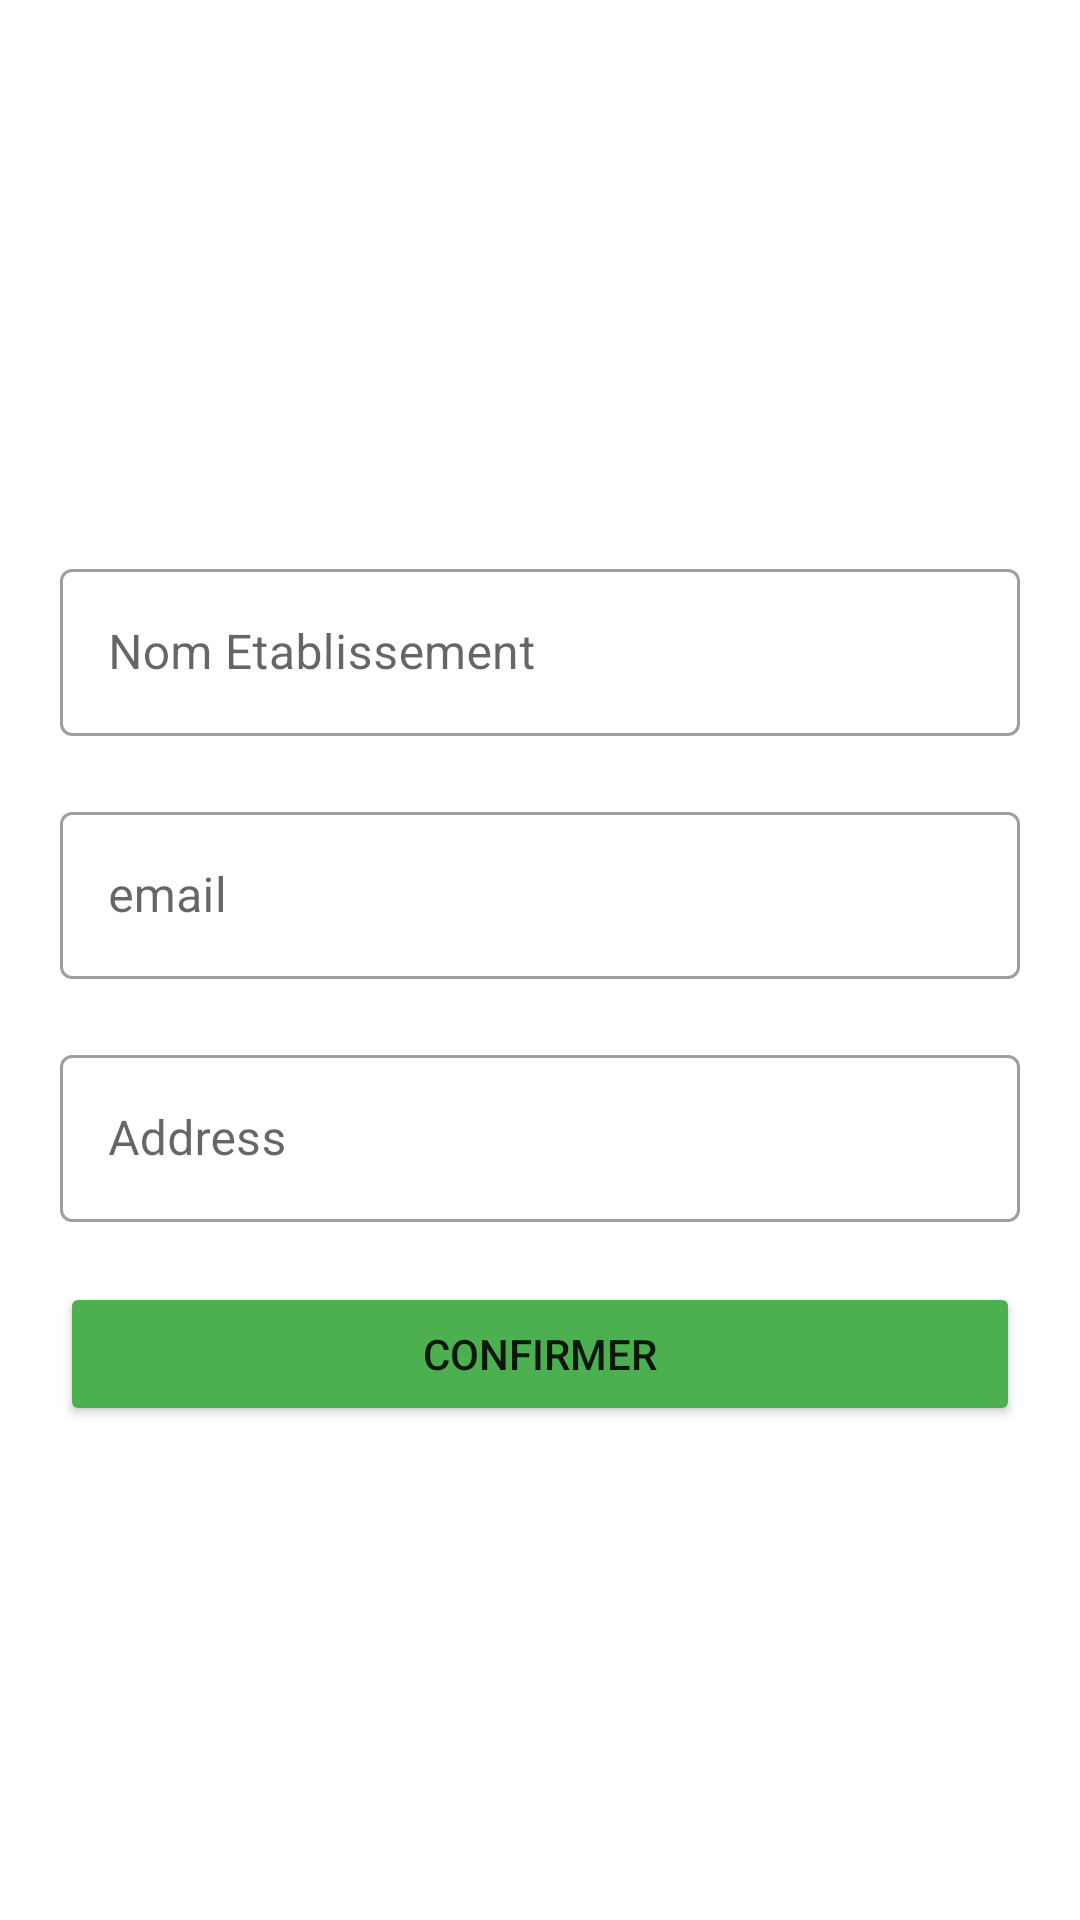

Reconstruct the res/layout file that produces this screen, plus the resources it refers to.
<!-- AndroidManifest.xml: application theme Theme.Internshipmanagement -->
<!-- res/layout/fragment_add_etab.xml -->
<?xml version="1.0" encoding="utf-8"?>
<FrameLayout xmlns:android="http://schemas.android.com/apk/res/android"
    xmlns:tools="http://schemas.android.com/tools"
    android:layout_width="match_parent"
    android:layout_height="match_parent"
    xmlns:app="http://schemas.android.com/apk/res-auto"
    tools:context=".AddEtabFragment"
    android:background="?android:attr/colorBackground">

    <LinearLayout
        android:layout_width="match_parent"
        android:layout_height="match_parent"
        android:orientation="vertical"
        android:layout_margin="20dp"
        android:gravity="center">

    <com.google.android.material.textfield.TextInputLayout
        android:id="@+id/firstname"
        android:layout_width="match_parent"
        android:layout_height="wrap_content"
        android:layout_marginTop="20dp"
        android:hint="Nom Etablissement"
        style="@style/Widget.MaterialComponents.TextInputLayout.OutlinedBox">

        <com.google.android.material.textfield.TextInputEditText
            android:id="@+id/etfetab"
            android:layout_width="match_parent"
            android:layout_height="wrap_content"
            />

    </com.google.android.material.textfield.TextInputLayout>

        <com.google.android.material.textfield.TextInputLayout
            android:id="@+id/mail"
            android:layout_width="match_parent"
            android:layout_height="wrap_content"
            android:layout_marginTop="20dp"
            android:hint="email"
            app:startIconDrawable="@drawable/ic_baseline_mail_24"
            style="@style/Widget.MaterialComponents.TextInputLayout.OutlinedBox">

            <com.google.android.material.textfield.TextInputEditText
                android:id="@+id/etmail"
                android:layout_width="match_parent"
                android:layout_height="wrap_content"
                />

        </com.google.android.material.textfield.TextInputLayout>

        <com.google.android.material.textfield.TextInputLayout
            android:id="@+id/add"
            android:layout_width="match_parent"
            android:layout_height="wrap_content"
            android:layout_marginTop="20dp"
            android:hint="Address"
            app:startIconDrawable="@drawable/baseline_home_work_24"
            style="@style/Widget.MaterialComponents.TextInputLayout.OutlinedBox">

            <com.google.android.material.textfield.TextInputEditText
                android:id="@+id/address"
                android:layout_width="match_parent"
                android:layout_height="wrap_content"
                />

        </com.google.android.material.textfield.TextInputLayout>

       

        <Button
            android:layout_width="match_parent"
            android:layout_height="wrap_content"
            android:text="Confirmer"
            android:layout_marginTop="20dp"
            android:id="@+id/bconfirm"
            android:backgroundTint="@color/green"
            />

    </LinearLayout>

</FrameLayout>
<!-- resources referenced by this layout -->
<resources>
  <color name="green">#4CAF50</color>
  <style name="Theme.Internshipmanagement" parent="Theme.MaterialComponents.DayNight.NoActionBar">
          
          <item name="colorPrimary">@color/purple_500</item>
          <item name="colorPrimaryVariant">@color/purple_700</item>
          <item name="colorOnPrimary">@color/white</item>
          
          <item name="colorSecondary">@color/teal_200</item>
          <item name="colorSecondaryVariant">@color/teal_700</item>
          <item name="colorOnSecondary">@color/black</item>
          
          <item name="android:statusBarColor">?attr/colorPrimaryVariant</item>
          
      </style>
  <color name="purple_500">#FF6200EE</color>
  <color name="purple_700">#FF3700B3</color>
  <color name="white">#FFFFFFFF</color>
  <color name="teal_200">#FF03DAC5</color>
  <color name="teal_700">#FF018786</color>
  <color name="black">#FF000000</color>
</resources>
